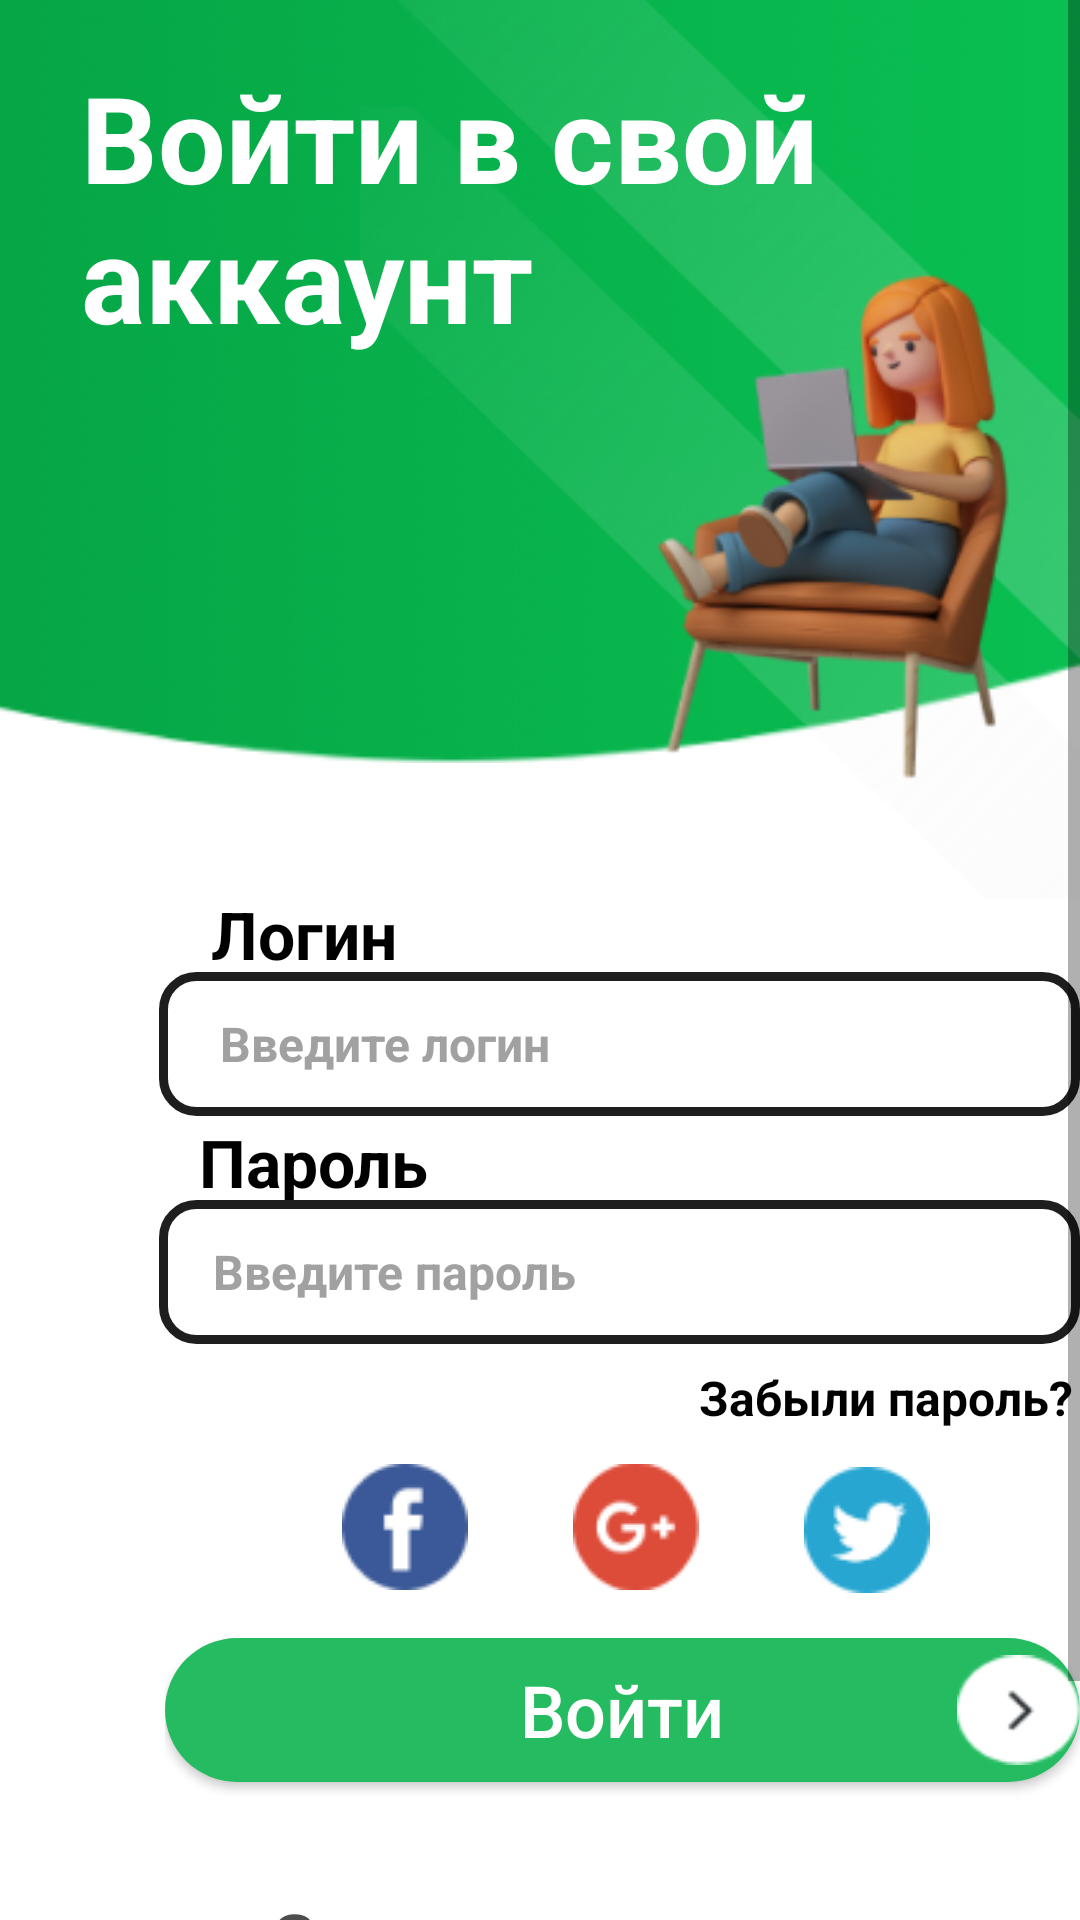

Reconstruct the res/layout file that produces this screen, plus the resources it refers to.
<!-- AndroidManifest.xml: application theme AppTheme -->
<!-- res/layout/autorization.xml -->
<ScrollView xmlns:android="http://schemas.android.com/apk/res/android" xmlns:tools="http://schemas.android.com/tools"
	android:layout_width="match_parent" android:layout_height="wrap_content" >
	
	<ScrollView android:id="@+id/autorization" 
		android:layout_width="wrap_content" 
		android:layout_height="match_parent" >

		<RelativeLayout android:id="@+id/content_container" 
			android:layout_width="wrap_content" 
			android:layout_height="wrap_content" >



			<RelativeLayout android:id="@+id/page_autorization_ek1"
				android:layout_marginTop="0dp"
				android:layout_marginStart="0dp"
				android:layout_width="wrap_content"
				android:layout_height="wrap_content"
				>

				<View   android:id="@+id/_bg__autorization_ek2"
					android:background="@drawable/_bg__autorization_ek2_shape"
					 android:layout_marginStart="0dp"
					android:layout_marginTop="0dp"
					android:layout_width="411dp"
					android:layout_height="731dp" />

				<ImageView android:id="@+id/top_background_1"
					android:src="@drawable/top_background_1"
					android:contentDescription="top_background_1"
					 android:layout_marginStart="-66dp"
					android:layout_marginTop="-74dp"
					android:layout_width="551dp"
					android:layout_height="360dp" />

				<ImageView android:id="@+id/white_line_1"
					android:src="@drawable/white_line_1"
					android:contentDescription="white_line_1"
					android:layout_marginStart="120dp"
					android:layout_marginTop="-41dp"
					android:layout_width="291dp"
					android:layout_height="365dp" />

				<TextView android:id="@+id/____________________"
					android:textStyle="bold"
					android:textSize="40sp"
					android:textColor="@color/_bg__autorization_ek2_color"
					android:layout_marginLeft="27dp"
					android:layout_marginTop="19dp"
					android:layout_width="322dp"
					android:layout_height="100dp"
					android:text="@string/_____________________string2"
					 />

				<TextView android:id="@+id/_____________"
					android:textStyle="bold"
					android:textSize="16sp"
					android:textColor="@color/black"
					android:layout_marginLeft="247dp"
					android:layout_marginTop="679dp"
					android:layout_width="143dp"
					android:layout_height="30dp"
					android:text="@string/______________string2"
					 />

				<TextView android:id="@+id/______________"
					android:textStyle="bold"
					android:textSize="16sp"
					android:textColor="@color/black"
					android:layout_marginLeft="233dp"
					android:layout_marginTop="455dp"
					android:layout_width="157dp"
					android:layout_height="30dp"
					android:text="@string/_______________string2"
					 />


				<RelativeLayout android:id="@+id/group_1"
					android:layout_marginTop="622dp"
					android:layout_marginStart="55dp"
					android:layout_width="wrap_content"
					android:layout_height="wrap_content"
					>

					<Button
						android:id="@+id/rectangle_1"
						android:layout_width="314dp"
						android:layout_height="48dp"
						android:layout_marginStart="0dp"
						android:layout_marginTop="0dp"
						android:alpha="0.7"
						android:background="@drawable/rectangle_1_shape"
						android:text="@string/___________________string2"
						android:textAllCaps="false"
						android:textColor="@color/black"
						android:textSize="24dp" />

					<TextView android:id="@+id/__________________"
						android:textStyle="bold"
						android:layout_gravity="center_horizontal|center"
						android:gravity="center"
						android:textSize="22sp"
						android:textColor="@color/black"
						android:layout_marginLeft="23dp"
						android:layout_marginTop="0dp"
						android:layout_width="276.25dp"
						android:layout_height="48dp"
						 />

					<ImageView android:id="@+id/white_line_2"
						android:src="@drawable/white_line_2"
						android:contentDescription="white_line_2"
						 android:layout_marginStart="163dp"
						android:layout_marginTop="0dp"
						android:layout_width="151.34dp"
						android:layout_height="48dp" />

					<ImageView android:id="@+id/white_line_4"
						android:src="@drawable/white_line_4"
						android:contentDescription="white_line_4"
						 android:layout_marginStart="163dp"
						android:layout_marginTop="0dp"
						android:layout_width="151.34dp"
						android:layout_height="48dp" />

				</RelativeLayout>


				<RelativeLayout android:id="@+id/group_6"
					android:layout_marginTop="296dp"
					android:layout_marginStart="50dp"
					android:layout_width="wrap_content"
					android:layout_height="wrap_content"
					>

					<TextView android:id="@+id/_____"
						android:textStyle="bold"
						android:layout_gravity="center_horizontal|center"
						android:gravity="center"
						android:textSize="22sp"
						android:textColor="@color/black"
						android:layout_marginLeft="-4dp"
						android:layout_marginTop="-4dp"
						android:layout_width="110dp"
						android:layout_height="38dp"
						android:text="@string/______string2"
						 />


					<RelativeLayout android:id="@+id/group_3"
						android:layout_marginTop="28dp"
						android:layout_marginStart="3dp"
						android:layout_width="wrap_content"
						android:layout_height="wrap_content"
						>

						<View   android:id="@+id/rectangle_3"
							android:background="@drawable/rectangle_3_shape"
							 android:layout_marginStart="0dp"
							android:layout_marginTop="0dp"
							android:layout_width="322dp"
							android:layout_height="48dp" />

						<TextView android:id="@+id/______________ek1"
							android:textStyle="bold"
							android:layout_gravity="center_horizontal|center"
							android:gravity="center"
							android:textSize="16sp"
							android:textColor="@color/______________color"
							android:layout_marginLeft="7dp"
							android:layout_marginTop="7dp"
							android:layout_width="137dp"
							android:layout_height="34dp"
							android:text="@string/______________ek1_string2"
							 />

					</RelativeLayout>

				</RelativeLayout>


				<RelativeLayout android:id="@+id/group_7"
					android:layout_marginTop="372dp"
					android:layout_marginStart="53dp"
					android:layout_width="wrap_content"
					android:layout_height="wrap_content"
					>

					<TextView android:id="@+id/______"
						android:textStyle="bold"
						android:layout_gravity="center_horizontal|center"
						android:gravity="center"
						android:textSize="22sp"
						android:textColor="@color/black"
						android:layout_marginLeft="-4dp"
						android:layout_marginTop="-4dp"
						android:layout_width="110dp"
						android:layout_height="38dp"
						android:text="@string/_______string"
						 />


					<RelativeLayout android:id="@+id/group_4"
						android:layout_marginTop="28dp"
						android:layout_marginStart="0dp"
						android:layout_width="wrap_content"
						android:layout_height="wrap_content"
						>

						<View   android:id="@+id/rectangle_4"
							android:background="@drawable/rectangle_4_shape"
							 android:layout_marginStart="0dp"
							android:layout_marginTop="0dp"
							android:layout_width="322dp"
							android:layout_height="48dp" />

						<TextView android:id="@+id/_______________ek1"
							android:textStyle="bold"
							android:layout_gravity="center_horizontal|center"
							android:gravity="center"
							android:textSize="16sp"
							android:textColor="@color/______________color"
							android:layout_marginLeft="7dp"
							android:layout_marginTop="7dp"
							android:layout_width="143dp"
							android:layout_height="34dp"
							android:text="@string/_______________ek1_string2"
							 />

					</RelativeLayout>

				</RelativeLayout>


				<RelativeLayout android:id="@+id/group_10"
					android:layout_marginTop="546dp"
					android:layout_marginStart="55dp"
					android:layout_width="wrap_content"
					android:layout_height="wrap_content"
					>


					<RelativeLayout android:id="@+id/group_9"
						android:layout_marginTop="0dp"
						android:layout_marginStart="0dp"
						android:layout_width="wrap_content"
						android:layout_height="wrap_content"
						>

						<Button   android:id="@+id/rectangle_1_ek1"
							android:background="@drawable/rectangle_1_ek1_shape"
							 android:layout_marginStart="0dp"
							android:layout_marginTop="0dp"
							android:text="@string/______ek1_string2"
							android:textColor="@color/white"
							android:textAllCaps="false"
							android:textSize="24dp"
							android:layout_width="314dp"
							android:layout_height="48dp" />

						<TextView android:id="@+id/______ek1"
							android:textStyle="bold"
							android:layout_gravity="center_horizontal|center"
							android:gravity="center"
							android:textSize="22sp"
							android:textColor="@color/_bg__autorization_ek2_color"
							android:layout_marginLeft="23dp"
							android:layout_marginTop="7dp"
							android:layout_width="276dp"
							android:layout_height="48dp"
							android:text="@string/______ek1_string2"
							 />

					</RelativeLayout>

					<ImageView android:id="@+id/circle_1"
						android:src="@drawable/circle_1"
						android:contentDescription="circle_1"
						 android:layout_marginStart="264dp"
						android:layout_marginTop="4dp"
						android:layout_width="45dp"
						android:layout_height="40dp" />

				</RelativeLayout>

				<ImageView android:id="@+id/facebook_1"
					android:src="@drawable/facebook_1"
					android:contentDescription="facebook_1"
					 android:layout_marginStart="114dp"
					android:layout_marginTop="488dp"
					android:layout_width="42dp"
					android:layout_height="42dp" />

				<ImageView android:id="@+id/google_1"
					android:src="@drawable/google_1"
					android:contentDescription="google_1"
					 android:layout_marginStart="191dp"
					android:layout_marginTop="488dp"
					android:layout_width="42dp"
					android:layout_height="42dp" />

				<ImageView android:id="@+id/twitter_1"
					android:src="@drawable/twitter_1"
					android:contentDescription="twitter_1"
					 android:layout_marginStart="268dp"
					android:layout_marginTop="489dp"
					android:layout_width="42dp"
					android:layout_height="42dp" />

				<ImageView android:id="@+id/women2_1"
					android:src="@drawable/women2_1"
					android:contentDescription="women2_1"
					 android:layout_marginStart="211dp"
					android:layout_marginTop="66dp"
					android:layout_width="174dp"
					android:layout_height="209dp" />

			</RelativeLayout>
		</RelativeLayout>

	</ScrollView>
</ScrollView>
<!-- resources referenced by this layout -->
<resources>
  <color name="______________color">#A1A1A1</color>
  <color name="_bg__autorization_ek2_color">#FFFFFF</color>
  <color name="black">#FF000000</color>
  <color name="white">#FFFFFFFF</color>
  <!-- drawable _bg__autorization_ek2_shape (drawable-nodpi) -->
  <?xml version="1.0" encoding="utf-8"?>
  <shape xmlns:android="http://schemas.android.com/apk/res/android"
  	android:shape="rectangle" >
  	<solid android:color="@color/_bg__autorization_ek2_color" />
  </shape>
  <!-- drawable circle_1: png bitmap (drawable, 1105 bytes) -->
  <!-- drawable facebook_1: png bitmap (drawable, 1428 bytes) -->
  <!-- drawable google_1: png bitmap (drawable, 1968 bytes) -->
  <!-- drawable rectangle_1_ek1_shape (drawable-nodpi) -->
  <?xml version="1.0" encoding="utf-8"?>
  <shape xmlns:android="http://schemas.android.com/apk/res/android"
  	android:shape="rectangle" >
  	<corners android:radius="25dp" />
  	<solid android:color="@color/rectangle_1_color" />
  </shape>
  <!-- drawable rectangle_3_shape (drawable-nodpi) -->
  <?xml version="1.0" encoding="utf-8"?>
  <shape xmlns:android="http://schemas.android.com/apk/res/android"
  	android:shape="rectangle" >
  	<corners android:radius="11dp" />
  	<stroke android:color="#1e1e1e" android:width="3dp" />
  	<solid android:color="@color/_bg__registration_ek2_color" />
  </shape>
  <!-- drawable rectangle_4_shape (drawable-nodpi) -->
  <?xml version="1.0" encoding="utf-8"?>
  <shape xmlns:android="http://schemas.android.com/apk/res/android"
  	android:shape="rectangle" >
  	<corners android:radius="11dp" />
  	<stroke android:color="#1e1e1e" android:width="3dp" />
  	<solid android:color="@color/_bg__registration_ek2_color" />
  </shape>
  <!-- drawable top_background_1: png bitmap (drawable, 39773 bytes) -->
  <!-- drawable twitter_1: png bitmap (drawable, 1829 bytes) -->
  <!-- drawable white_line_1: png bitmap (drawable, 39026 bytes) -->
  <!-- drawable women2_1: png bitmap (drawable, 29789 bytes) -->
  <string name="_____________________string2">Войти в свой аккаунт</string>
  <string name="___________________string2">Зарегестрироваться</string>
  <string name="_______________ek1_string2">Введите пароль</string>
  <string name="_______________string2">Забыли пароль?</string>
  <string name="______________ek1_string2">Введите логин</string>
  <string name="______________string2">Нет аккаунта?</string>
  <string name="_______string">Пароль</string>
  <string name="______ek1_string2">Войти</string>
  <string name="______string2">Логин</string>
  <color name="rectangle_1_color">#25BC61</color>
  <color name="_bg__registration_ek2_color">#FFFFFF</color>
</resources>
